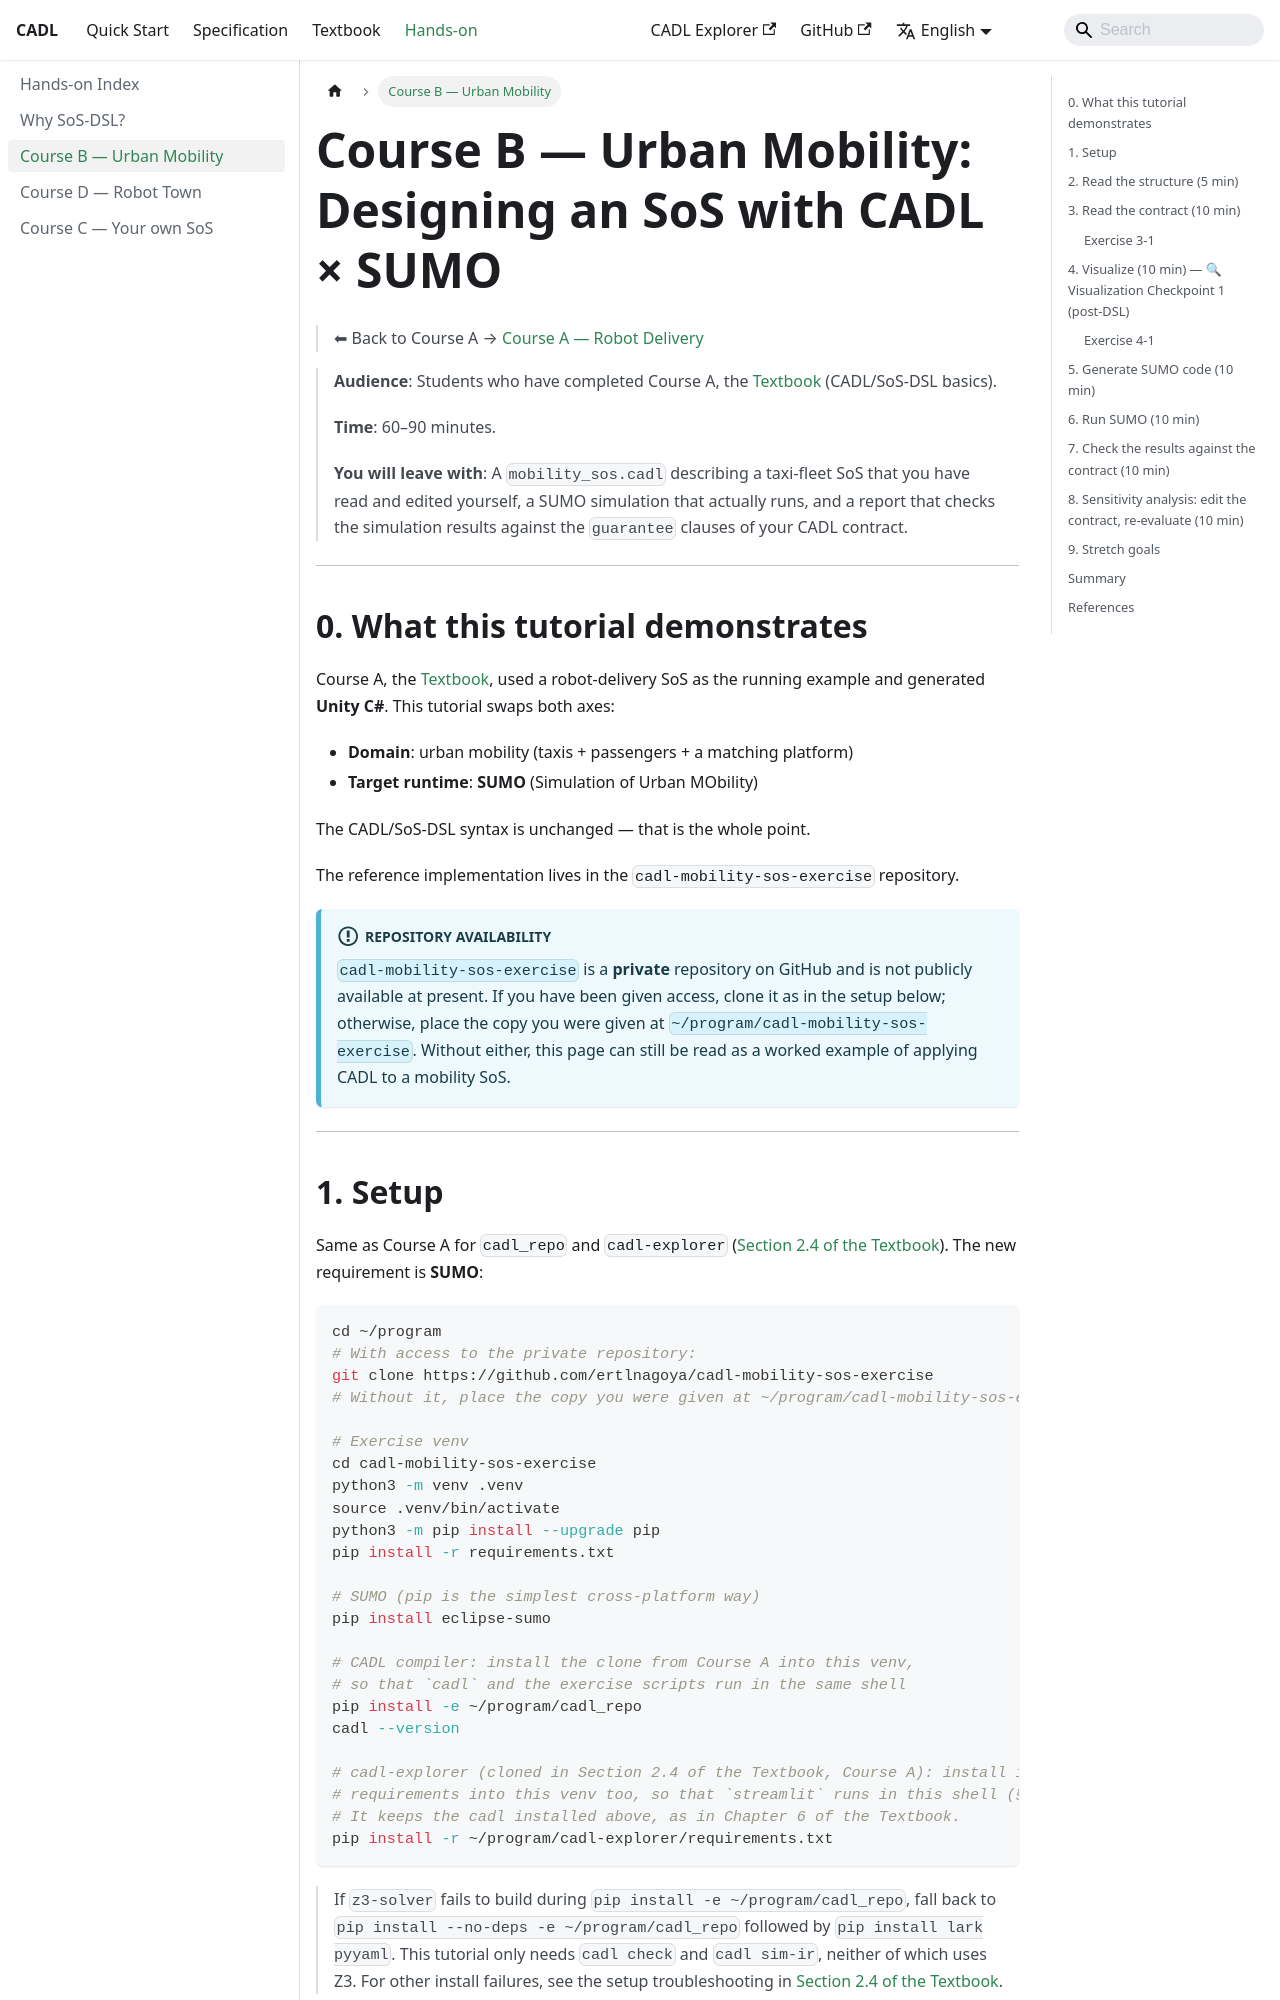

repository: ertlnagoya/cadl-spec · page: docs/handson/mobility-sos-tutorial/index.html · generator: docusaurus

---
sidebar_position: 5
sidebar_label: "Course B — Urban Mobility"
title: "Course B — Urban Mobility (CADL × SUMO)"
---

# Course B — Urban Mobility: Designing an SoS with CADL × SUMO

> ⬅ Back to Course A → [Course A — Robot Delivery](../textbook/index.md)

> **Audience**: Students who have completed Course A, the
> [Textbook](../textbook/index.md) (CADL/SoS-DSL basics).
>
> **Time**: 60–90 minutes.
>
> **You will leave with**: A `mobility_sos.cadl` describing a
> taxi-fleet SoS that you have read and edited yourself, a SUMO simulation that actually runs, and a
> report that checks the simulation results against the `guarantee` clauses of your CADL contract.

---

## 0. What this tutorial demonstrates

Course A, the [Textbook](../textbook/index.md), used a robot-delivery SoS as the running example and
generated **Unity C#**. This tutorial swaps both axes:

- **Domain**: urban mobility (taxis + passengers + a matching platform)
- **Target runtime**: **SUMO** (Simulation of Urban MObility)

The CADL/SoS-DSL syntax is unchanged — that is the whole point.

```mermaid
flowchart TD
  SRC["mobility_sos.cadl"]
  SRC -->|cadl check| TC["Type check"]
  SRC -->|cadl sim-ir| IR["IR JSON"]
  IR --> EXP["cadl-explorer<br/>(Lifecycle View)"]
  IR --> GEN["cadl_to_sumo.py<br/>(code generation)"]
  GEN --> CFG["SUMO sumocfg"]
  GEN --> CON["Contract constraints JSON"]
  CSV["Demand CSV"] --> ROUTES["generate_sumo_routes.py"]
  CFG --> SUMO["SUMO"]
  ROUTES --> SUMO
  SUMO --> TRIP["tripinfo.xml"]
  TRIP --> AN["analyze_results.py<br/>(guarantee check)"]
  AN --> REV["Revise the guarantees and deadlines in CADL"]
  REV -.->|iterate| SRC
```

The reference implementation lives in the `cadl-mobility-sos-exercise` repository.

:::info[Repository availability]
`cadl-mobility-sos-exercise` is a **private** repository on GitHub and is not publicly available at present. If you have been given access, clone it as in the setup below; otherwise, place the copy you were given at `~/program/cadl-mobility-sos-exercise`. Without either, this page can still be read as a worked example of applying CADL to a mobility SoS.
:::

---
